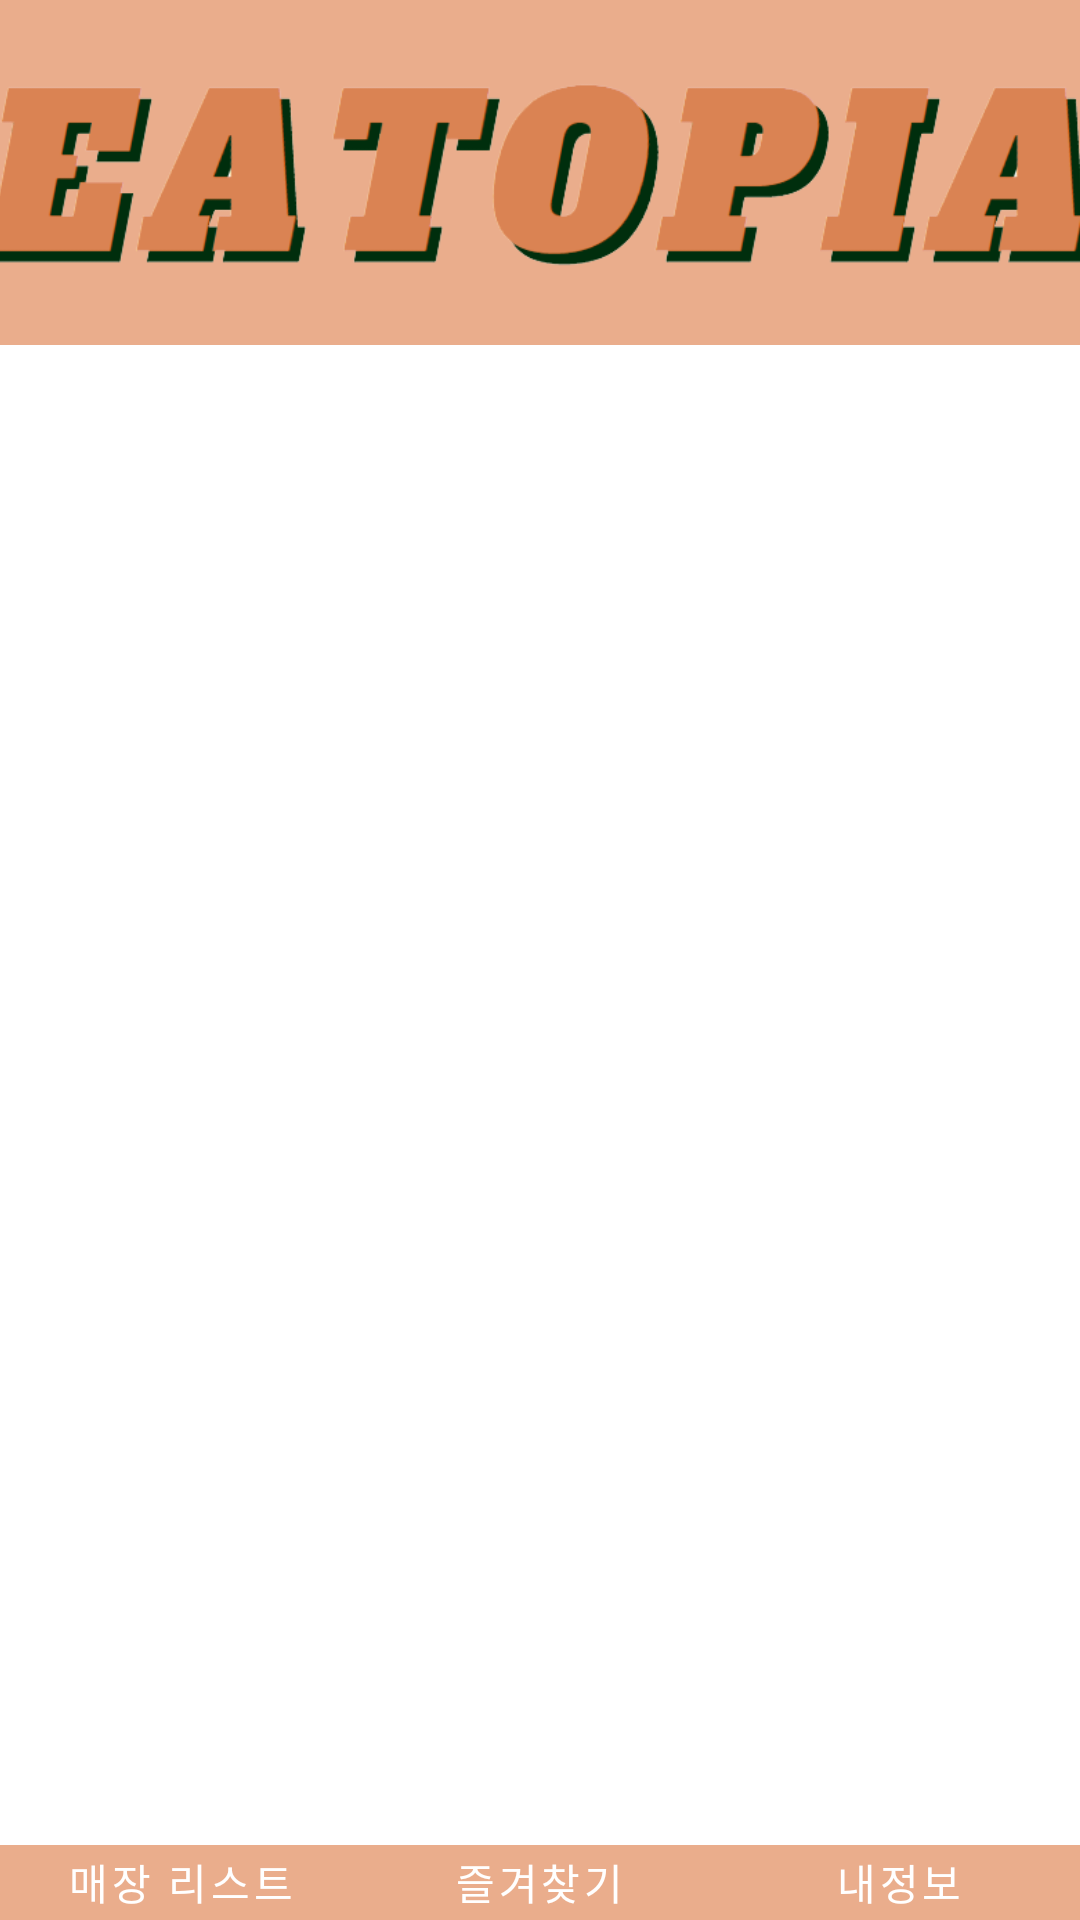

Produce the Android XML layout that renders to this screen, including the resource entries it uses.
<!-- AndroidManifest.xml: application theme Theme.Eatopia -->
<!-- res/layout/activity_main.xml -->
<?xml version="1.0" encoding="utf-8"?>
<androidx.constraintlayout.widget.ConstraintLayout
        xmlns:android="http://schemas.android.com/apk/res/android"
        xmlns:tools="http://schemas.android.com/tools"
        xmlns:app="http://schemas.android.com/apk/res-auto"
        android:layout_width="match_parent"
        android:layout_height="match_parent"
        tools:context=".MainActivity" android:background="#EAAD8C">
    <androidx.viewpager2.widget.ViewPager2
            android:layout_width="408dp"
            android:layout_height="500dp" android:id="@+id/viewPager" android:background="#ffffff"
            app:layout_constraintEnd_toEndOf="parent"
            app:layout_constraintStart_toStartOf="parent" app:layout_constraintTop_toBottomOf="@+id/imageView3"
            app:layout_constraintHorizontal_bias="0.0"/>
    <com.google.android.material.tabs.TabLayout
            android:layout_width="0dp"
            android:layout_height="0dp"
            app:layout_constraintBottom_toBottomOf="parent"
            app:layout_constraintStart_toStartOf="parent"
            app:layout_constraintEnd_toEndOf="parent"
            app:layout_constraintHorizontal_bias="0.0"
            android:background="#EAAD8C"
            app:tabTextColor="@color/white" android:id="@+id/tabLayout2"
            app:layout_constraintTop_toBottomOf="@+id/viewPager">

        <com.google.android.material.tabs.TabItem
                android:layout_width="wrap_content"
                android:layout_height="wrap_content"
                android:text="매장 리스트"/>

        <com.google.android.material.tabs.TabItem
                android:layout_width="wrap_content"
                android:layout_height="wrap_content"
                android:text="즐겨찾기"/>

        <com.google.android.material.tabs.TabItem
                android:layout_width="wrap_content"
                android:layout_height="wrap_content"
                android:text="내정보"/>
    </com.google.android.material.tabs.TabLayout>
    <ImageView
            android:layout_width="388dp"
            android:layout_height="115dp" app:srcCompat="@drawable/logo" android:id="@+id/imageView3"
            app:layout_constraintTop_toTopOf="parent" app:layout_constraintEnd_toEndOf="parent"
            app:layout_constraintStart_toStartOf="parent"/>
</androidx.constraintlayout.widget.ConstraintLayout>
<!-- resources referenced by this layout -->
<resources>
  <color name="white">#FFFFFFFF</color>
  <!-- drawable logo: png bitmap (drawable, 31741 bytes) -->
  <style name="Theme.Eatopia" parent="Theme.MaterialComponents.DayNight.DarkActionBar">
          
          <item name="windowNoTitle">true</item>
          <item name="colorPrimary">@color/purple_500</item>
          <item name="colorPrimaryVariant">@color/purple_700</item>
          <item name="colorOnPrimary">@color/white</item>
          
          <item name="colorSecondary">@color/teal_200</item>
          <item name="colorSecondaryVariant">@color/teal_700</item>
          <item name="colorOnSecondary">@color/black</item>
          
          <item name="android:statusBarColor" tools:targetApi="l">?attr/colorPrimaryVariant</item>
          
      </style>
  <color name="purple_500">#EAAD8C</color>
  <color name="purple_700">#FF3700B3</color>
  <color name="teal_200">#FF03DAC5</color>
  <color name="teal_700">#FF018786</color>
  <color name="black">#FF000000</color>
</resources>
